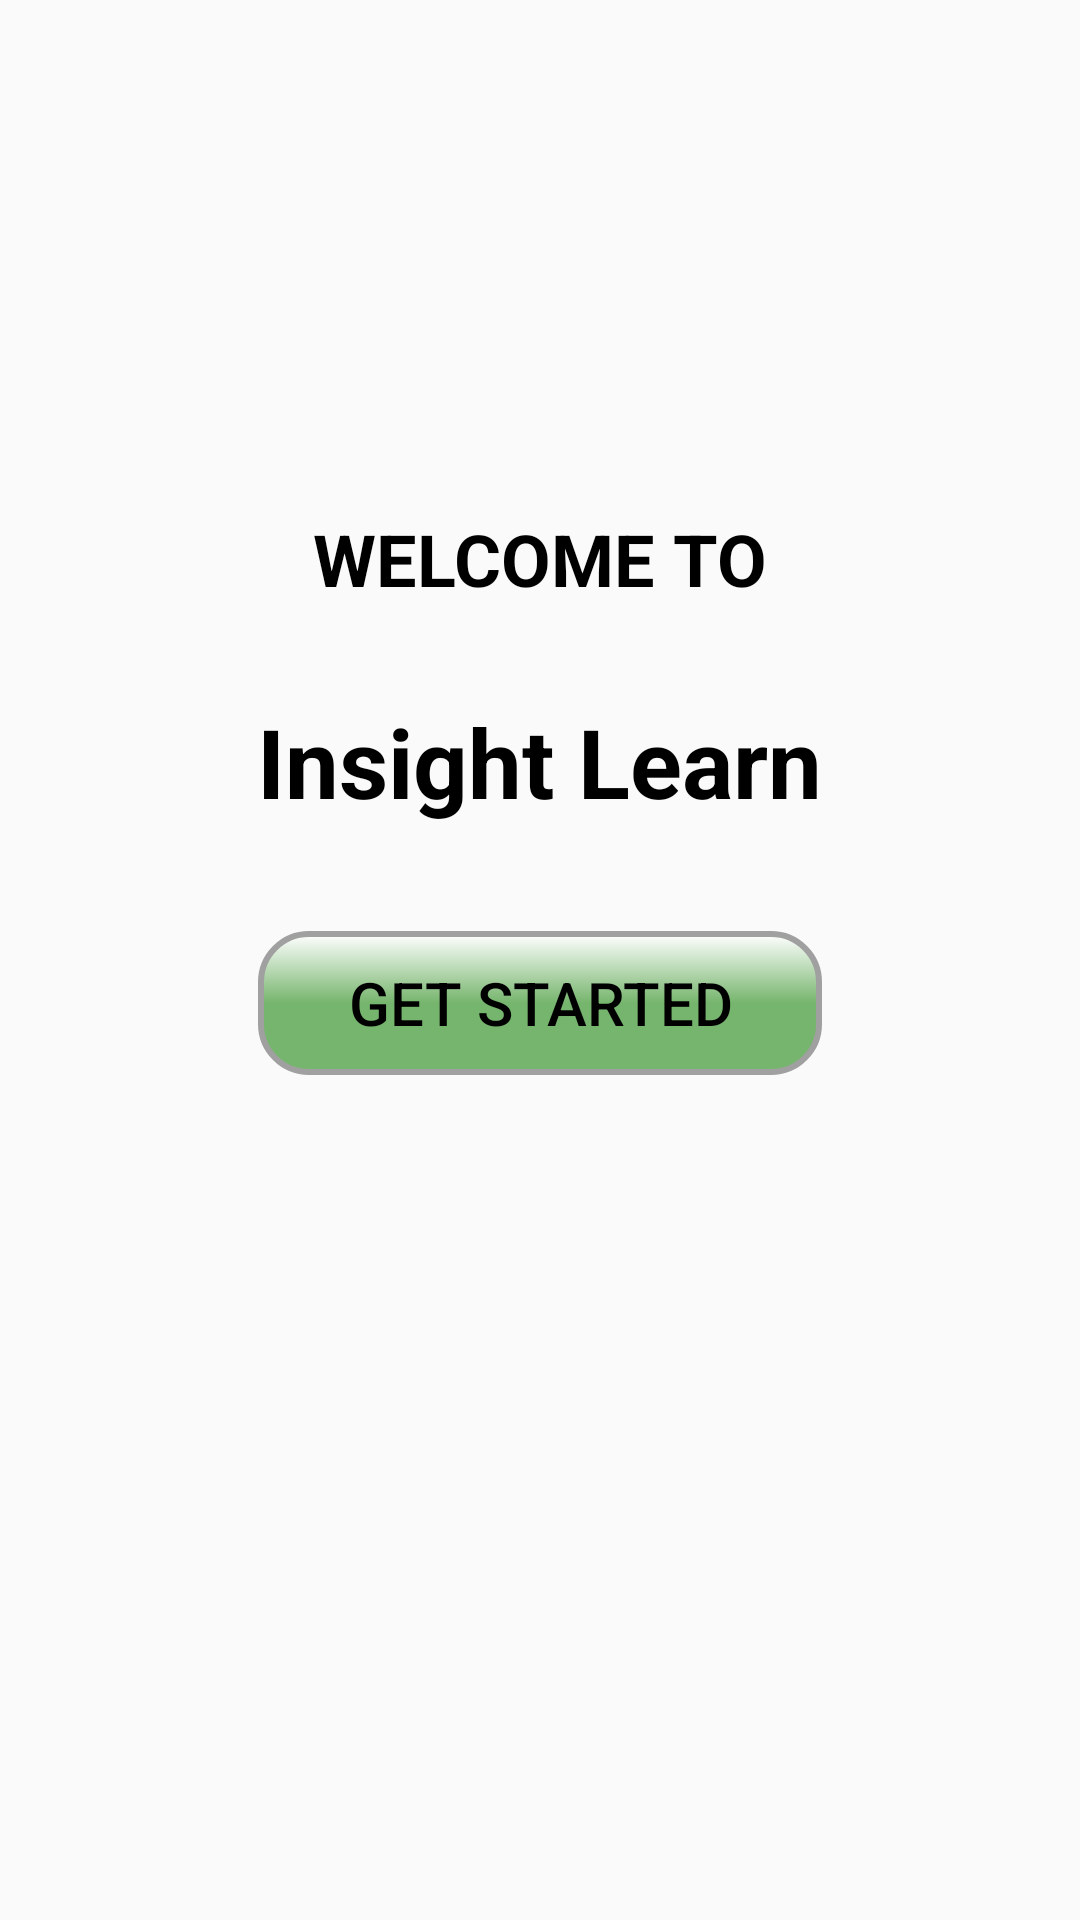

The Android layout XML behind this screen, and the referenced resources:
<!-- AndroidManifest.xml: application theme AppTheme -->
<!-- res/layout/landing_screen.xml -->
<RelativeLayout xmlns:android="http://schemas.android.com/apk/res/android"
    xmlns:app="http://schemas.android.com/apk/res-auto"
    android:layout_width="match_parent"
    android:layout_height="match_parent"
    android:background="@drawable/landing_back">

    <TextView
        android:id="@+id/welcomeText"
        android:layout_width="wrap_content"
        android:layout_height="wrap_content"
        android:layout_centerHorizontal="true"
        android:layout_marginTop="170dp"
        android:text="WELCOME TO"
        android:textColor="#000000"
        android:textSize="24sp"
        android:textStyle="bold" />

    <TextView
        android:id="@+id/appNameText"
        android:layout_width="wrap_content"
        android:layout_height="wrap_content"
        android:layout_below="@id/welcomeText"
        android:layout_centerHorizontal="true"
        android:layout_marginTop="30dp"
        android:text="Insight Learn"
        android:textColor="#000000"
        android:textSize="32sp"
        android:textStyle="bold" />

    <Button
        android:id="@+id/getStartedButton"
        android:layout_width="wrap_content"
        android:layout_height="wrap_content"
        android:layout_centerHorizontal="true"
        android:layout_below="@id/appNameText"
        android:layout_marginTop="35dp"
        android:background="@drawable/button_3d_round"
        android:paddingLeft="30dp"
        android:paddingTop="10dp"
        android:paddingRight="30dp"
        android:paddingBottom="10dp"
        android:text="GET STARTED"
        android:textColor="#000000"
        android:textSize="20sp"
        android:stateListAnimator="@null" />


</RelativeLayout>
<!-- resources referenced by this layout -->
<resources>
  <!-- drawable button_3d_round (drawable) -->
  <?xml version="1.0" encoding="utf-8"?>
  <layer-list xmlns:android="http://schemas.android.com/apk/res/android">
      
      <item
          android:right="2dp"
          android:left="2dp"
          android:top="2dp"
          android:bottom="2dp">
          <shape>
              <solid android:color="#88000000"/> 
              <corners android:radius="16dp"/> 
          </shape>
      </item>
  
      
      <item>
          <shape>
              <gradient
                  android:startColor="#FFFFFF"
              android:centerColor="#76B56D"
              android:endColor="#76B56D"
              android:angle="270"/>
              <corners android:radius="16dp"/> 
              <stroke
                  android:color="#A0A0A0"
              android:width="2dp"/>    
          </shape>
      </item>
  </layer-list>
  <style name="AppTheme" parent="Theme.AppCompat.Light.NoActionBar">
          <item name="colorButtonNormal">@null</item>
      </style>
</resources>
